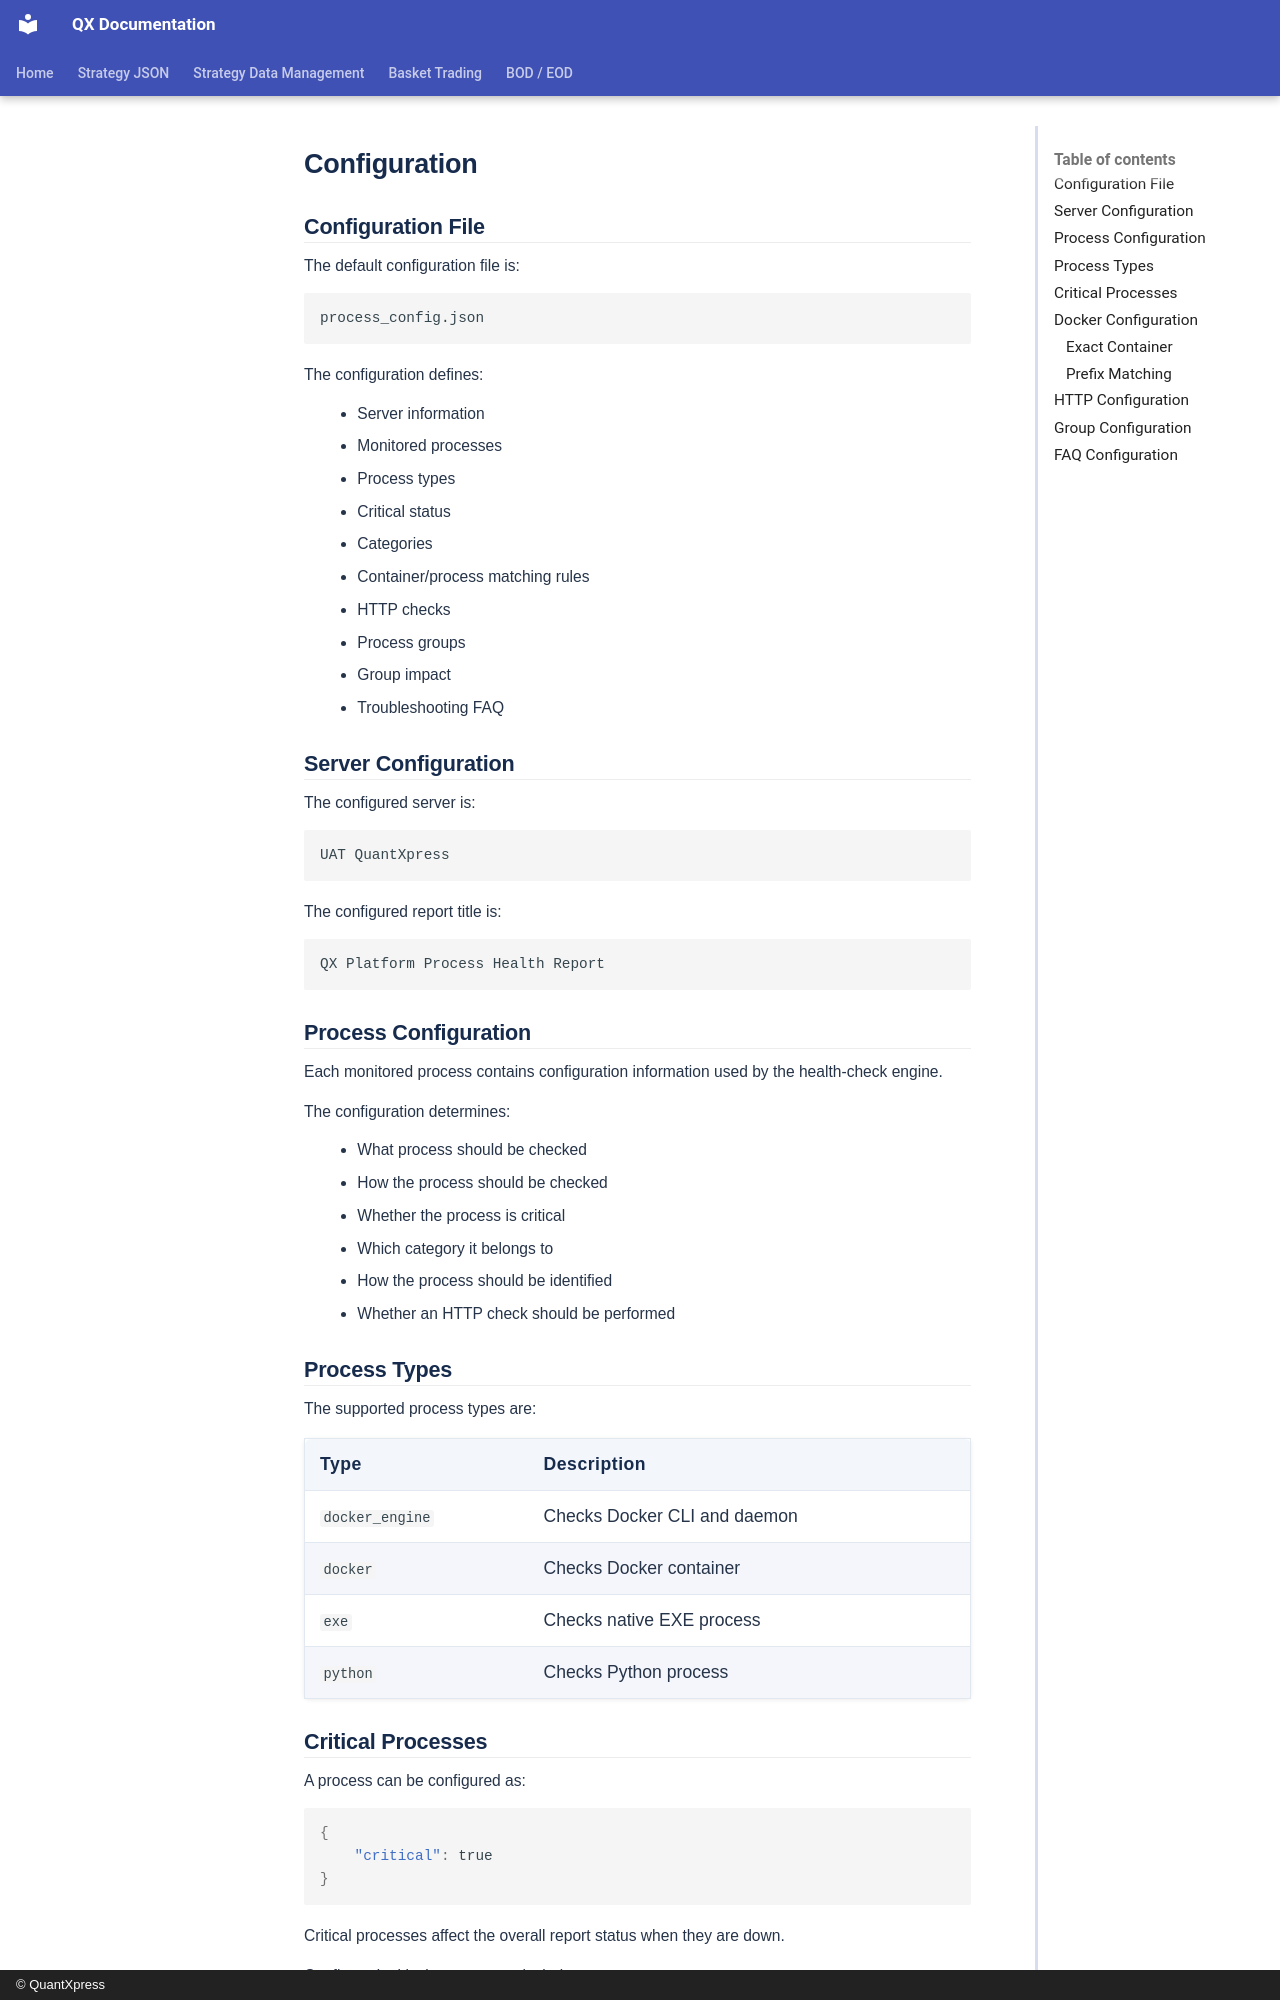

repository: Rohan-quantxpress/QX-Documentation · page: system-report/configuration/index.html · generator: mkdocs · copyright: © QuantXpress

# Configuration

## Configuration File

The default configuration file is:

```text
process_config.json
```

The configuration defines:

- Server information
- Monitored processes
- Process types
- Critical status
- Categories
- Container/process matching rules
- HTTP checks
- Process groups
- Group impact
- Troubleshooting FAQ

## Server Configuration

The configured server is:

```text
UAT QuantXpress
```

The configured report title is:

```text
QX Platform Process Health Report
```

## Process Configuration

Each monitored process contains configuration information used by the health-check engine.

The configuration determines:

- What process should be checked
- How the process should be checked
- Whether the process is critical
- Which category it belongs to
- How the process should be identified
- Whether an HTTP check should be performed

## Process Types

The supported process types are:

| Type | Description |
|---|---|
| `docker_engine` | Checks Docker CLI and daemon |
| `docker` | Checks Docker container |
| `exe` | Checks native EXE process |
| `python` | Checks Python process |
